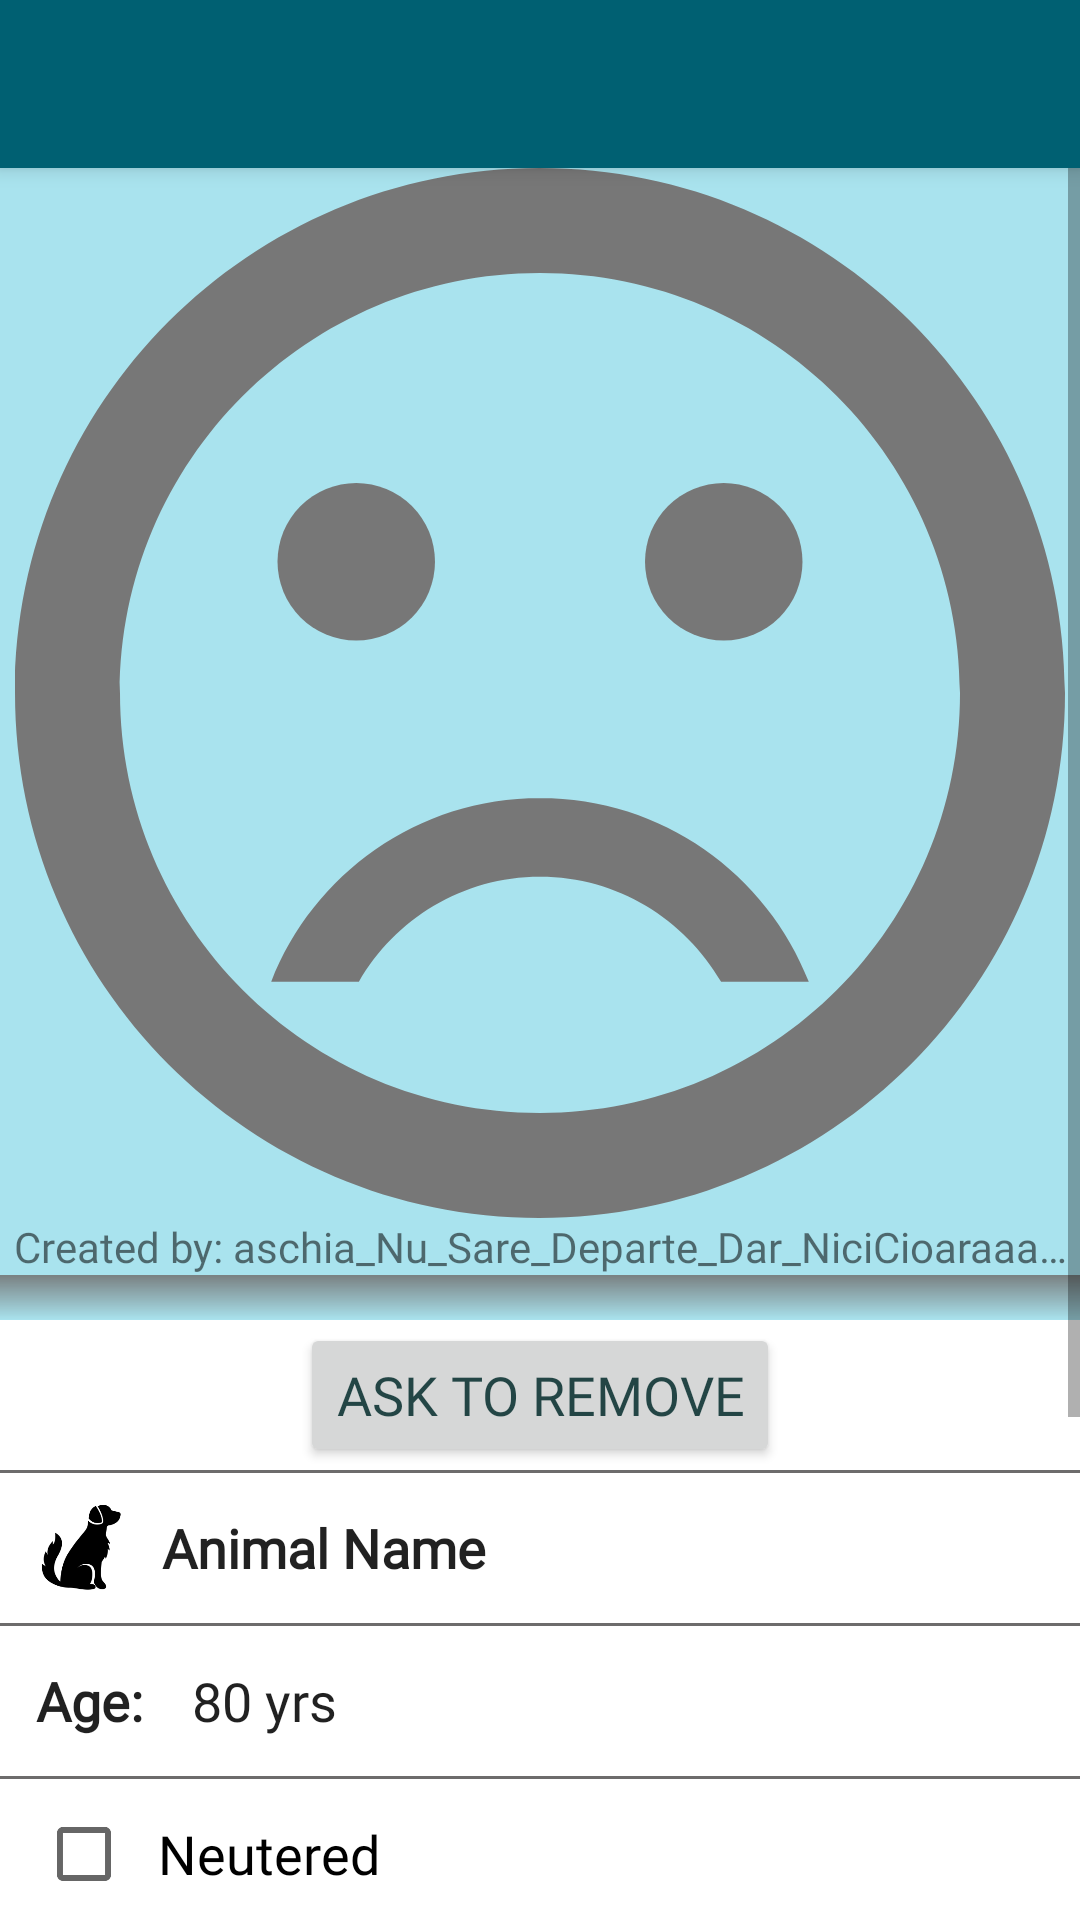

Reconstruct the res/layout file that produces this screen, plus the resources it refers to.
<!-- AndroidManifest.xml: application theme AppTheme -->
<!-- res/layout/activity_selected_animal_from_map.xml -->
<?xml version="1.0" encoding="utf-8"?>
<RelativeLayout xmlns:android="http://schemas.android.com/apk/res/android"
    xmlns:app="http://schemas.android.com/apk/res-auto"
    xmlns:fab="http://schemas.android.com/apk/res-auto"
    xmlns:tools="http://schemas.android.com/tools"
    android:layout_width="match_parent"
    android:layout_height="match_parent"
    tools:context=".ui.SelectedAnimalFromMapActivity">

    <include
        android:id="@+id/toolbar_default_animal_from_map"
        layout="@layout/toolbar_default" />

    <ScrollView
        android:layout_width="match_parent"
        android:layout_height="match_parent"
        android:layout_below="@id/toolbar_default_animal_from_map"
        android:background="#560AB4D6">

        <RelativeLayout
            android:layout_width="match_parent"
            android:layout_height="wrap_content">


            <ImageView
                android:id="@+id/map_selectedAnimalImageView"
                android:layout_width="match_parent"
                android:layout_height="350dp"
                android:layout_centerHorizontal="true"
                android:adjustViewBounds="true"
                android:scaleType="fitCenter"
                android:src="@drawable/ic_no_image_available" />

            <TextView
                android:textAlignment="center"
                android:id="@+id/map_createdBy"
                android:layout_width="match_parent"
                android:layout_height="wrap_content"
                android:layout_below="@+id/map_selectedAnimalImageView"
                android:ellipsize="end"
                android:fontFamily="@font/roboto_mono"
                android:maxLines="1"
                android:paddingStart="4dp"
                android:paddingEnd="4dp"
                android:text="Created by: aschia_Nu_Sare_Departe_Dar_NiciCioaraaaaaaammmmmmmmmmmmmmmmmmaa@hotmail.com"
                android:textSize="14sp" />

            <ImageView
                android:id="@+id/map_selectedAnimalImageShadow"
                android:layout_width="match_parent"
                android:layout_height="15dp"
                android:layout_below="@id/map_createdBy"
                android:background="@drawable/image_shadow_gradient" />

            <LinearLayout
                android:id="@+id/map_selectedAnimalLL0"
                android:layout_width="match_parent"
                android:layout_height="50dp"
                android:layout_below="@id/map_selectedAnimalImageShadow"
                android:background="#ffffff"
                android:gravity="center"
                android:orientation="horizontal">

                <Button
                    android:id="@+id/map_selectedAnimalRemoveRequestButton"
                    android:layout_width="wrap_content"
                    android:layout_height="wrap_content"
                    android:fontFamily="@font/roboto_mono"
                    android:text="Ask to remove"
                    android:textColor="@color/colorPrimaryDark"
                    android:textSize="18sp"
                    app:layout_constraintEnd_toEndOf="parent"
                    app:layout_constraintStart_toStartOf="parent"
                    app:layout_constraintTop_toBottomOf="@+id/map_selectedAnimalObsTV" />


            </LinearLayout>

            <View
                android:id="@+id/safm_sep0"
                android:layout_width="match_parent"
                android:layout_height="1dp"
                android:layout_below="@id/map_selectedAnimalLL0"
                android:layout_marginTop="0dp"
                android:background="#6D6C6C" />


            <LinearLayout
                android:id="@+id/map_selectedAnimalLL1"
                android:layout_width="match_parent"
                android:layout_height="50dp"
                android:layout_below="@id/safm_sep0"
                android:background="#ffffff"
                android:gravity="center_vertical"
                android:orientation="horizontal">

                <ImageView
                    android:id="@+id/map_selectedAnimalIconIV"
                    android:layout_width="30dp"
                    android:layout_height="30dp"
                    android:layout_marginStart="12dp"
                    android:src="@drawable/dog_icon" />

                <TextView
                    android:id="@+id/map_selectedAnimalNameTV"
                    android:layout_width="320dp"
                    android:layout_height="wrap_content"
                    android:layout_marginStart="12dp"
                    android:ellipsize="end"
                    android:fontFamily="@font/roboto_mono"
                    android:maxLines="1"
                    android:text="Animal Name"
                    android:textAlignment="viewStart"
                    android:textAllCaps="false"
                    android:textAppearance="@style/TextAppearance.AppCompat.Body2"
                    android:textSize="18sp"
                    android:textStyle="bold" />

            </LinearLayout>

            <View
                android:id="@+id/safm_sep1"
                android:layout_width="match_parent"
                android:layout_height="1dp"
                android:layout_below="@id/map_selectedAnimalLL1"
                android:layout_marginTop="0dp"
                android:background="#6D6C6C" />

            <LinearLayout
                android:id="@+id/map_selectedAnimalLL2"
                android:layout_width="match_parent"
                android:layout_height="50dp"
                android:layout_below="@+id/safm_sep1"
                android:background="#ffffff"
                android:gravity="center_vertical"
                android:orientation="horizontal">


                <TextView
                    android:id="@+id/map_staticSelectedAnimalAgeTV"
                    android:layout_width="wrap_content"
                    android:layout_height="wrap_content"
                    android:layout_marginStart="12dp"
                    android:fontFamily="@font/roboto_mono"
                    android:text="Age: "
                    android:textAppearance="@style/Base.TextAppearance.AppCompat.Large"
                    android:textSize="18sp"
                    android:textStyle="bold" />

                <TextView
                    android:id="@+id/map_selectedAnimalAgeTV"
                    android:layout_width="wrap_content"
                    android:layout_height="wrap_content"
                    android:layout_marginStart="12dp"

                    android:layout_toEndOf="@id/staticSelectedAnimalAgeTV"
                    android:fontFamily="@font/roboto_mono"
                    android:text="80 yrs"
                    android:textAppearance="@style/TextAppearance.AppCompat.Body1"
                    android:textSize="18sp" />

            </LinearLayout>

            <View
                android:id="@+id/safm_sep2"
                android:layout_width="match_parent"
                android:layout_height="1dp"
                android:layout_below="@id/map_selectedAnimalLL2"
                android:layout_marginTop="0dp"
                android:background="#6D6C6C" />

            <LinearLayout
                android:id="@+id/map_selectedAnimalLL3"
                android:layout_width="match_parent"
                android:layout_height="50dp"
                android:layout_below="@id/safm_sep2"
                android:background="#ffffff"
                android:gravity="center_vertical"
                android:orientation="horizontal">


                <CheckBox
                    android:id="@+id/map_selectedAnimalNeuteredCheckBox"
                    android:layout_width="wrap_content"
                    android:layout_height="wrap_content"
                    android:layout_below="@id/selectedAnimalLL3"
                    android:layout_alignStart="@id/safl_sep2"
                    android:layout_marginStart="12dp"
                    android:clickable="false"
                    android:fontFamily="@font/roboto_mono"
                    android:text="  Neutered"
                    android:textSize="18sp" />

            </LinearLayout>

            <View
                android:id="@+id/safm_sep3"
                android:layout_width="match_parent"
                android:layout_height="1dp"
                android:layout_below="@id/map_selectedAnimalLL3"
                android:layout_marginTop="0dp"
                android:background="#6D6C6C" />

            <LinearLayout
                android:id="@+id/map_selectedAnimalLL4"
                android:layout_width="match_parent"
                android:layout_height="50dp"
                android:layout_below="@id/safm_sep3"
                android:background="#ffffff"
                android:gravity="center_vertical"
                android:orientation="horizontal">


                <CheckBox
                    android:id="@+id/map_selectedAnimalAdultCheckBox"
                    android:layout_width="wrap_content"
                    android:layout_height="wrap_content"
                    android:layout_below="@id/selectedAnimalLL4"
                    android:layout_marginStart="12dp"
                    android:clickable="false"
                    android:fontFamily="@font/roboto_mono"
                    android:text="  Adult"
                    android:textSize="18sp" />

            </LinearLayout>

            <ImageView
                android:id="@+id/map_selectedAnimalImageShadow2"
                android:layout_width="match_parent"
                android:layout_height="15dp"
                android:layout_below="@id/map_selectedAnimalLL4"
                android:background="@drawable/image_shadow_gradient" />

            <LinearLayout
                android:id="@+id/map_selectedAnimalLL5"
                android:layout_width="match_parent"
                android:layout_height="wrap_content"
                android:layout_below="@id/map_selectedAnimalImageShadow2"
                android:background="#ffffff">

                <TextView
                    android:id="@+id/map_selectedAnimalObsTV"
                    android:layout_width="match_parent"

                    android:layout_height="wrap_content"
                    android:layout_below="@id/selectedAnimalImageShadow2"
                    android:layout_marginStart="12dp"
                    android:layout_marginTop="8dp"
                    android:layout_marginBottom="8dp"
                    android:fontFamily="@font/roboto_mono"
                    android:paddingEnd="8dp"
                    android:scrollbars="vertical"
                    android:text="Lorem ipsum dolor sit amet, consectetur adipiscing elit. Nulla mollis in metus facilisis blandit. Donec volutpat ornare quam ac maximus. Cras et imperdiet eros. In pharetra auctor mauris, a ornare ex consequat vitae. Integer mollis volutpat justo vitae eleifend. Mauris."
                    android:textAppearance="@style/Base.TextAppearance.AppCompat.Large"
                    android:textSize="18sp" />


            </LinearLayout>


        </RelativeLayout>


    </ScrollView>


</RelativeLayout>
<!-- res/layout/toolbar_default.xml (included above) -->
<?xml version="1.0" encoding="utf-8"?>
<androidx.appcompat.widget.Toolbar
    xmlns:android="http://schemas.android.com/apk/res/android"
    android:layout_width="match_parent"
    android:layout_height="?attr/actionBarSize"
    android:background="@color/colorPrimary"
    android:elevation="4dp"
    android:theme="@style/ThemeOverlay.AppCompat.Dark.ActionBar">

</androidx.appcompat.widget.Toolbar>
<!-- resources referenced by this layout -->
<resources>
  <color name="colorPrimary">#006072</color>
  <color name="colorPrimaryDark">#D9042C2C</color>
  <!-- drawable dog_icon: png bitmap (drawable-v24, 4442 bytes) -->
  <!-- drawable ic_no_image_available (drawable-anydpi) -->
  <vector xmlns:android="http://schemas.android.com/apk/res/android"
      android:width="24dp"
      android:height="24dp"
      android:viewportWidth="20"
      android:viewportHeight="20"
      android:tint="#777777">
    <group android:translateX="-2"
        android:translateY="-2">
        <path
            android:fillColor="#FF000000"
            android:pathData="M15.5,9.5m-1.5,0a1.5,1.5 0,1 1,3 0a1.5,1.5 0,1 1,-3 0"/>
        <path
            android:fillColor="#FF000000"
            android:pathData="M8.5,9.5m-1.5,0a1.5,1.5 0,1 1,3 0a1.5,1.5 0,1 1,-3 0"/>
        <path
            android:fillColor="#FF000000"
            android:pathData="M11.99,2C6.47,2 2,6.48 2,12s4.47,10 9.99,10C17.52,22 22,17.52 22,12S17.52,2 11.99,2zM12,20c-4.42,0 -8,-3.58 -8,-8s3.58,-8 8,-8 8,3.58 8,8 -3.58,8 -8,8zM12,14c-2.33,0 -4.32,1.45 -5.12,3.5h1.67c0.69,-1.19 1.97,-2 3.45,-2s2.75,0.81 3.45,2h1.67c-0.8,-2.05 -2.79,-3.5 -5.12,-3.5z"/>
    </group>
  </vector>
  <!-- drawable image_shadow_gradient (drawable) -->
  <?xml version="1.0" encoding="utf-8"?>
  <shape xmlns:android="http://schemas.android.com/apk/res/android">
  
      <gradient
          android:angle="270"
          android:endColor="#00FFFFFF"
          android:startColor="#DF727272"
          android:gradientRadius="100"
          android:type="linear" />
  
  </shape>
  <style name="AppTheme" parent="Theme.AppCompat.Light.NoActionBar">
          
          <item name="colorPrimary">@color/colorPrimary</item>
          <item name="colorPrimaryDark">@color/colorPrimaryDark</item>
          <item name="colorAccent">@color/colorAccent</item>
      </style>
  <color name="colorAccent">#03312E</color>
</resources>
